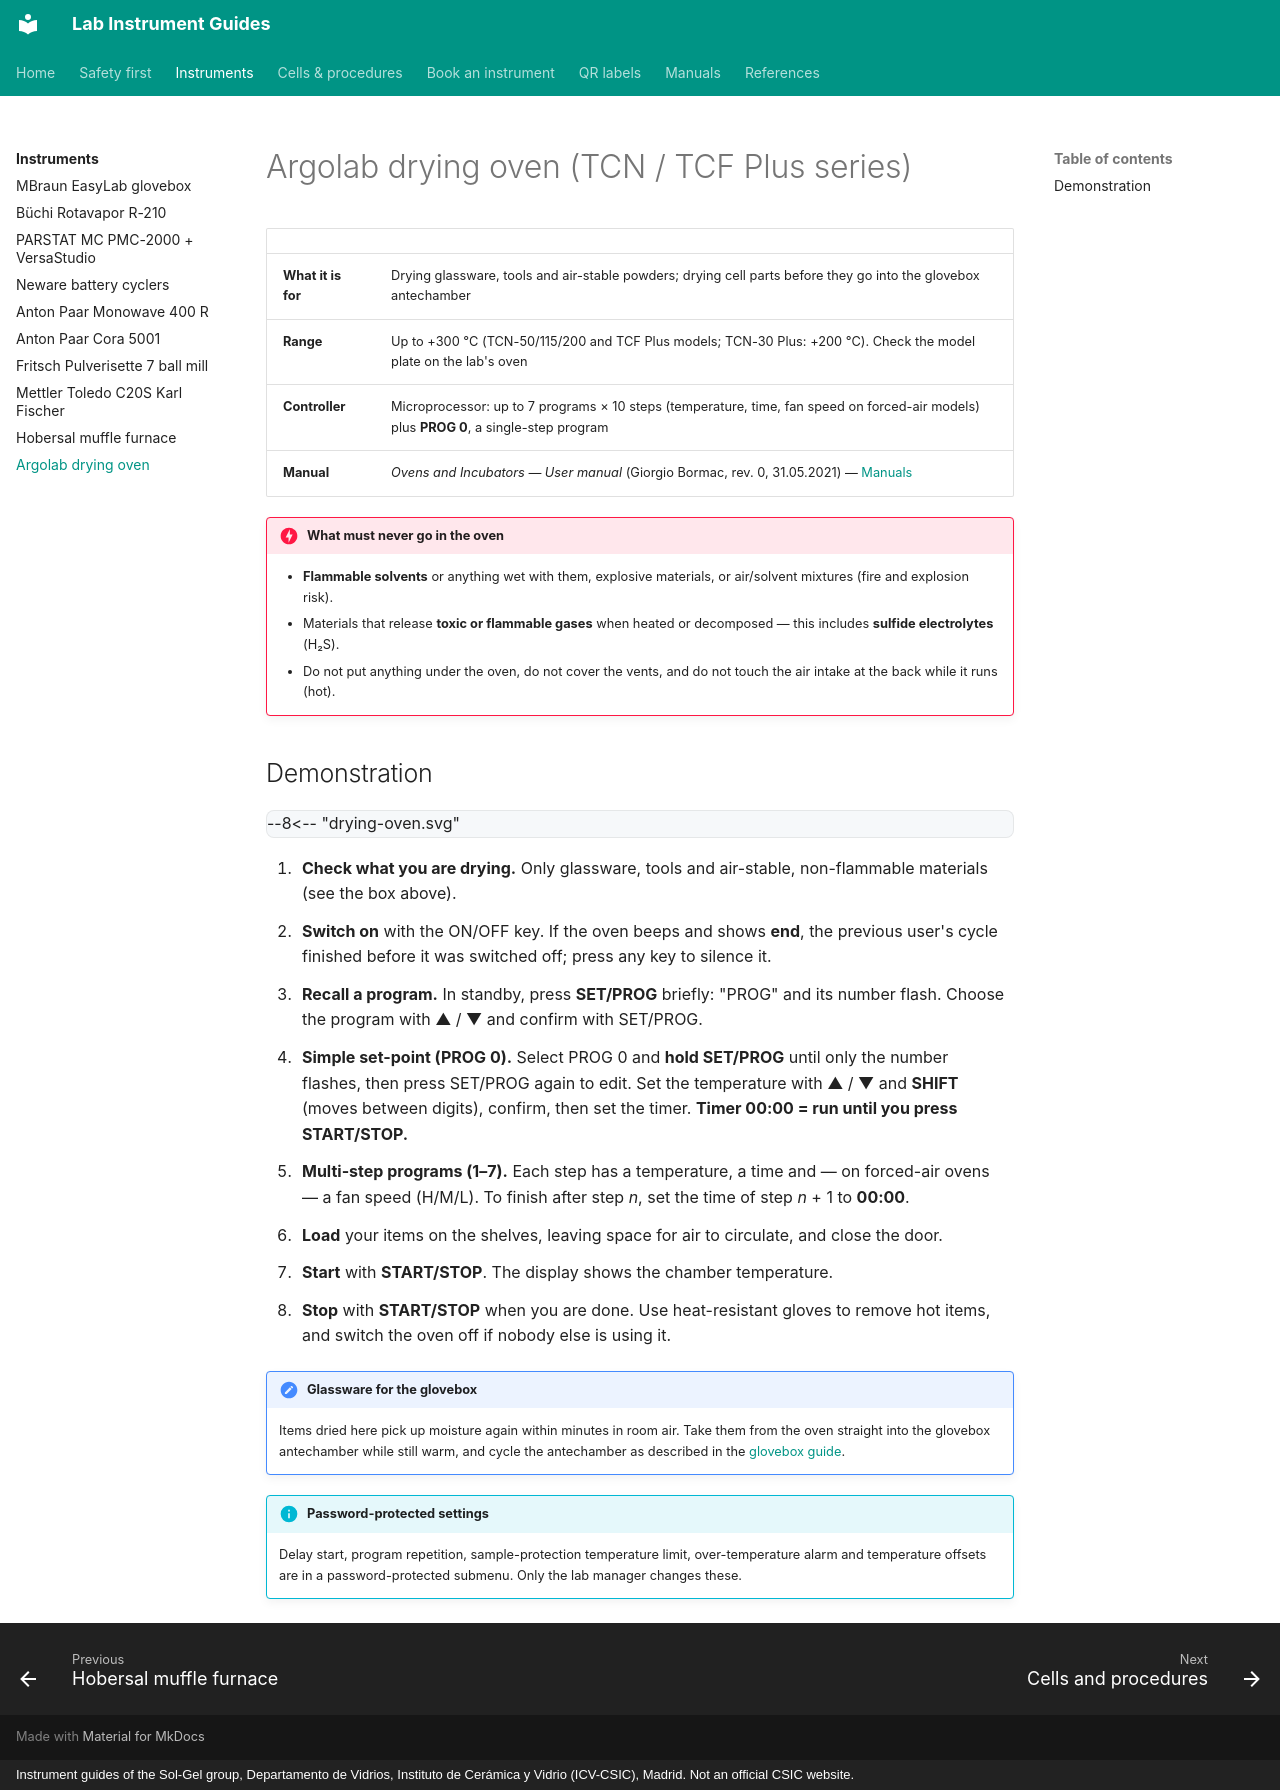

repository: zacharyslate/lab-guides · page: instruments/drying-oven/index.html · generator: mkdocs · copyright: Instrument guides of the Sol-Gel group, Departamento de Vidrios, Instituto de Cerámica y Vidrio (ICV-CSIC), Madrid. Not an official CSIC website.

---
title: Argolab drying oven
description: Using the Argolab (Giorgio Bormac) TCN/TCF Plus drying oven — PROG 0 for a simple set-point, multi-step programs, and what may and may not go inside.
---

# Argolab drying oven (TCN / TCF Plus series)

<div class="facts" markdown>

| | |
|---|---|
| **What it is for** | Drying glassware, tools and air-stable powders; drying cell parts before they go into the glovebox antechamber |
| **Range** | Up to +300 °C (TCN-50/115/200 and TCF Plus models; TCN-30 Plus: +200 °C). Check the model plate on the lab's oven |
| **Controller** | Microprocessor: up to 7 programs × 10 steps (temperature, time, fan speed on forced-air models) plus **PROG 0**, a single-step program |
| **Manual** | *Ovens and Incubators — User manual* (Giorgio Bormac, rev. 0, 31.05.2021) — [Manuals](../manuals.md#oven) |

</div>

!!! danger "What must never go in the oven"
    - **Flammable solvents** or anything wet with them, explosive materials, or air/solvent mixtures (fire and explosion risk).
    - Materials that release **toxic or flammable gases** when heated or decomposed — this includes **sulfide electrolytes** (H₂S).
    - Do not put anything under the oven, do not cover the vents, and do not touch the air intake at the back while it runs (hot).

## Demonstration

<div class="demo" data-demo="drying-oven">
--8<-- "drying-oven.svg"
</div>

<div class="demo-steps" markdown>

1. **Check what you are drying.** Only glassware, tools and air-stable, non-flammable materials (see the box above).
2. **Switch on** with the ON/OFF key. If the oven beeps and shows **end**, the previous user's cycle finished before it was switched off; press any key to silence it.
3. **Recall a program.** In standby, press **SET/PROG** briefly: "PROG" and its number flash. Choose the program with ▲ / ▼ and confirm with SET/PROG.
4. **Simple set-point (PROG 0).** Select PROG 0 and **hold SET/PROG** until only the number flashes, then press SET/PROG again to edit. Set the temperature with ▲ / ▼ and **SHIFT** (moves between digits), confirm, then set the timer. **Timer 00:00 = run until you press START/STOP.**
5. **Multi-step programs (1–7).** Each step has a temperature, a time and — on forced-air ovens — a fan speed (H/M/L). To finish after step *n*, set the time of step *n* + 1 to **00:00**.
6. **Load** your items on the shelves, leaving space for air to circulate, and close the door.
7. **Start** with **START/STOP**. The display shows the chamber temperature.
8. **Stop** with **START/STOP** when you are done. Use heat-resistant gloves to remove hot items, and switch the oven off if nobody else is using it.

</div>

!!! note "Glassware for the glovebox"
    Items dried here pick up moisture again within minutes in room air. Take them from the oven straight into the glovebox antechamber while still warm, and cycle the antechamber as described in the [glovebox guide](glovebox.md).

!!! info "Password-protected settings"
    Delay start, program repetition, sample-protection temperature limit, over-temperature alarm and temperature offsets are in a password-protected submenu. Only the lab manager changes these.
